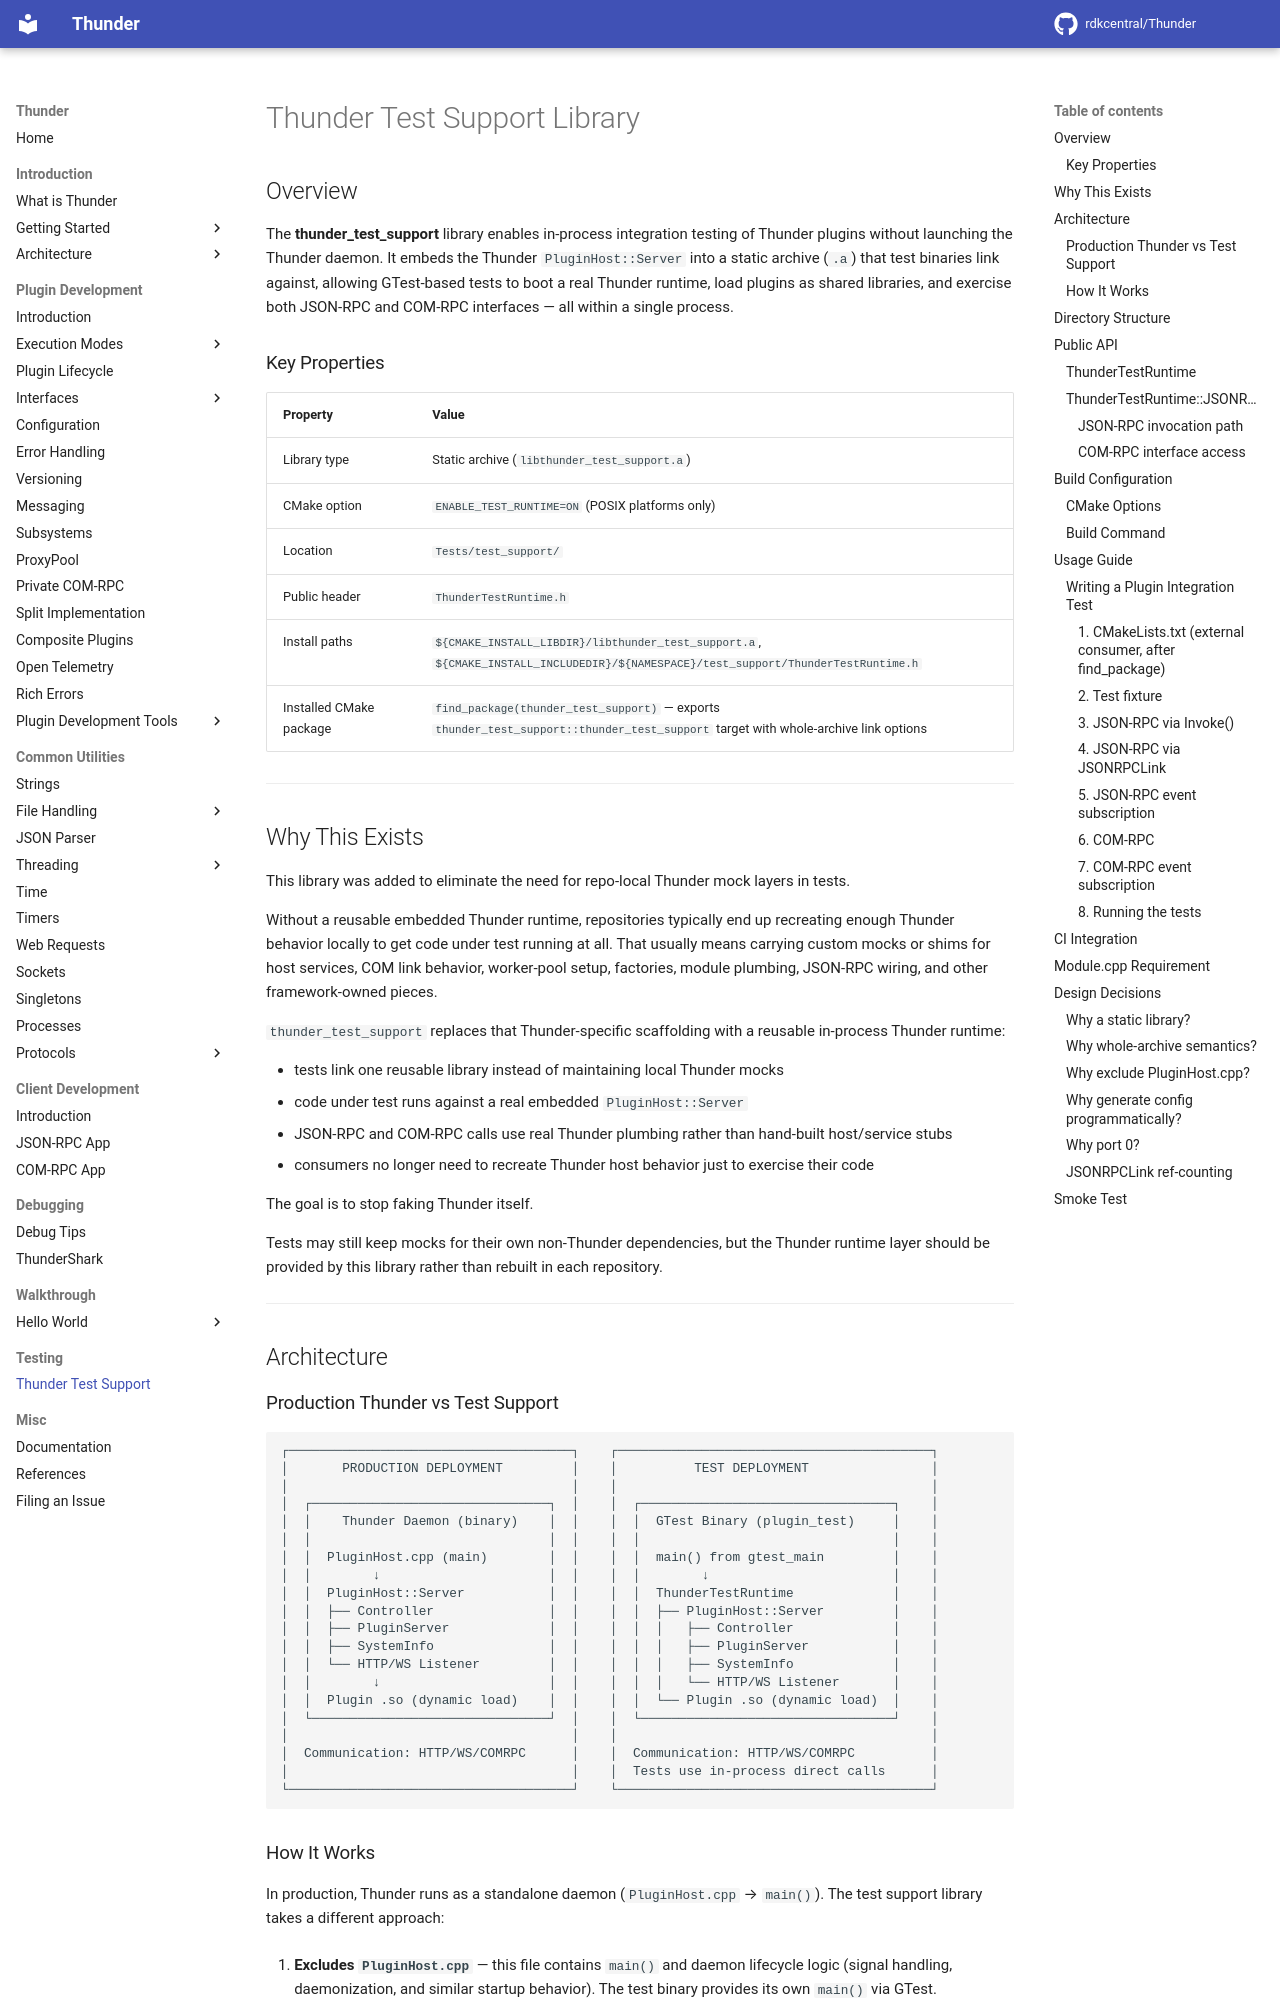

repository: rdkcentral/Thunder · page: ThunderTestSupport/ThunderTestSupport/index.html · generator: mkdocs

# Thunder Test Support Library

## Overview

The **thunder_test_support** library enables in-process integration testing of Thunder plugins without launching the Thunder daemon. It embeds the Thunder `PluginHost::Server` into a static archive (`.a`) that test binaries link against, allowing GTest-based tests to boot a real Thunder runtime, load plugins as shared libraries, and exercise both JSON-RPC and COM-RPC interfaces — all within a single process.

### Key Properties

| Property | Value |
|----------|-------|
| Library type | Static archive (`libthunder_test_support.a`) |
| CMake option | `ENABLE_TEST_RUNTIME=ON` (POSIX platforms only) |
| Location | `Tests/test_support/` |
| Public header | `ThunderTestRuntime.h` |
| Install paths | `${CMAKE_INSTALL_LIBDIR}/libthunder_test_support.a`, `${CMAKE_INSTALL_INCLUDEDIR}/${NAMESPACE}/test_support/ThunderTestRuntime.h` |
| Installed CMake package | `find_package(thunder_test_support)` — exports `thunder_test_support::thunder_test_support` target with whole-archive link options |

---

## Why This Exists

This library was added to eliminate the need for repo-local Thunder mock layers in tests.

Without a reusable embedded Thunder runtime, repositories typically end up recreating enough Thunder behavior locally to get code under test running at all. That usually means carrying custom mocks or shims for host services, COM link behavior, worker-pool setup, factories, module plumbing, JSON-RPC wiring, and other framework-owned pieces.

`thunder_test_support` replaces that Thunder-specific scaffolding with a reusable in-process Thunder runtime:

- tests link one reusable library instead of maintaining local Thunder mocks
- code under test runs against a real embedded `PluginHost::Server`
- JSON-RPC and COM-RPC calls use real Thunder plumbing rather than hand-built host/service stubs
- consumers no longer need to recreate Thunder host behavior just to exercise their code

The goal is to stop faking Thunder itself.

Tests may still keep mocks for their own non-Thunder dependencies, but the Thunder runtime layer should be provided by this library rather than rebuilt in each repository.

---

## Architecture
